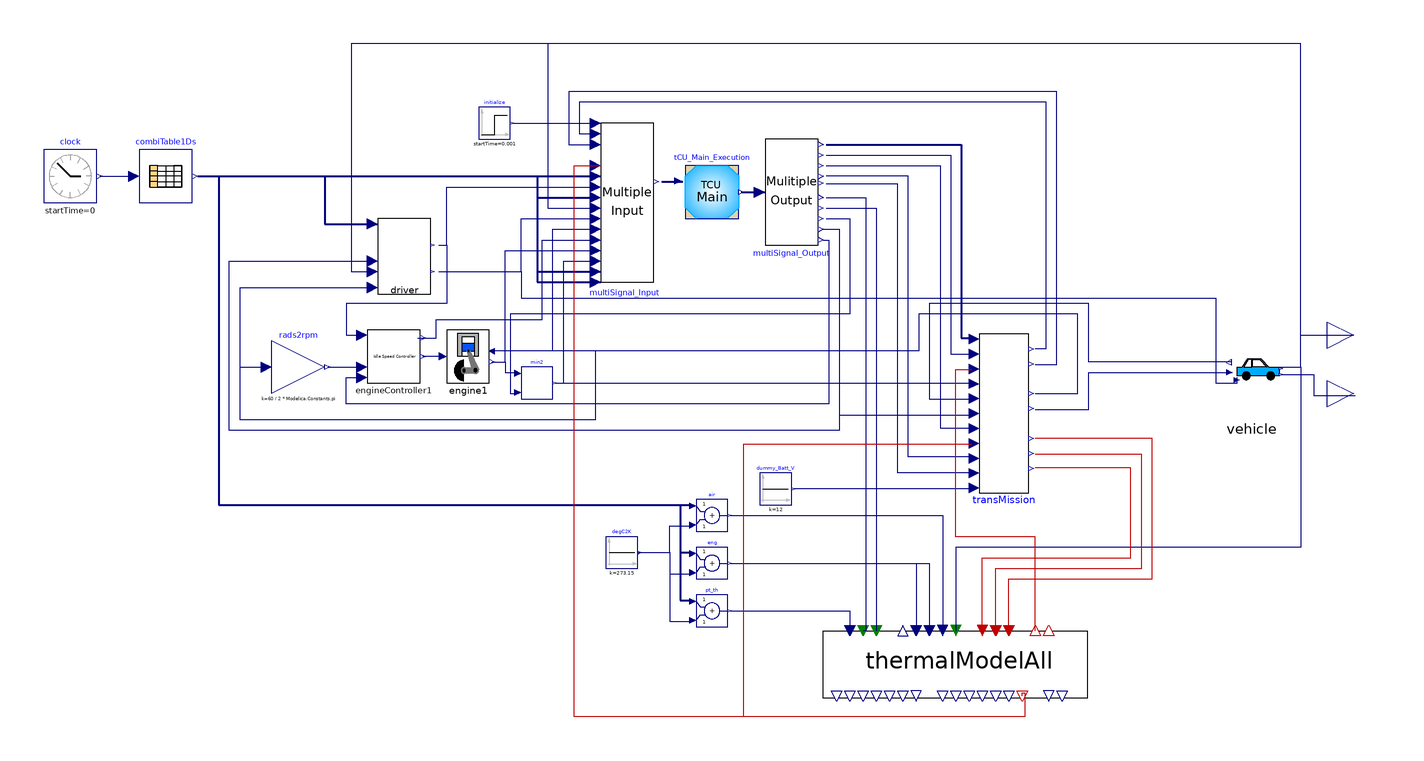

Above is the diagram view of the following Modelica model: its components placed by their Placement annotations and its connect equations drawn as lines.

model STEP_AT_VehicleSystemModel
  constant String currDir = Modelica.Utilities.Files.loadResource("modelica://TRAMI_L3_STEP_AT/Resources");
  parameter Real Oil_Viscosity_Breakpoint[:] = {6.7e-6, 8.2e-6, 11.2e-6, 16.9e-6, 31.2e-6, 65.9e-6};
  Modelica.Blocks.Interfaces.RealOutput y annotation (
    Placement(visible = true, transformation(origin = {190, 12}, extent = {{-10, -10}, {10, 10}}, rotation = 0), iconTransformation(origin = {190, 12}, extent = {{-10, -10}, {10, 10}}, rotation = 0)));
  Modelica.Blocks.Interfaces.RealOutput y1 annotation (
    Placement(visible = true, transformation(origin = {190, -10}, extent = {{-10, -10}, {10, 10}}, rotation = 0), iconTransformation(origin = {190, -10}, extent = {{-10, -10}, {10, 10}}, rotation = 0)));
  Modelica.Blocks.Sources.ContinuousClock clock(offset = 0, startTime = 0) annotation (
    Placement(visible = true, transformation(origin = {-294, 72}, extent = {{-10, -10}, {10, 10}}, rotation = 0)));
  Modelica.Blocks.Tables.CombiTable1Ds combiTable1Ds(columns = 2:8, fileName = currDir + "/ModelicaInputData.txt", smoothness = Modelica.Blocks.Types.Smoothness.MonotoneContinuousDerivative1, tableName = "tab1", tableOnFile = true) annotation (
    Placement(visible = true, transformation(origin = {-258, 72}, extent = {{-10, -10}, {10, 10}}, rotation = 0)));
  TRAMI_L3_STEP_AT.Control.MultiSignal_Input multiSignal_Input annotation (
    Placement(visible = true, transformation(origin = {-84, 62}, extent = {{-10, -30}, {10, 30}}, rotation = 0)));
  TRAMI_L3_STEP_AT.Control.TCU_Main_Execution tCU_Main_Execution(samplePeriod = 0.01) annotation (
    Placement(visible = true, transformation(origin = {-52, 66}, extent = {{-10, -10}, {10, 10}}, rotation = 0)));
  TRAMI_L3_STEP_AT.Control.MultiSignal_Output multiSignal_Output annotation (
    Placement(visible = true, transformation(origin = {-22, 66}, extent = {{-10, -20}, {10, 20}}, rotation = 0)));
  TRAMI_L3_STEP_AT.Vehicle.Driver driver(Accelerator_FileName = "Accelerator_open_per_MAP.txt", Accelerator_tabName = "Accelerator_open_per_MAP", Coef_A = vehicle.Coef_A, Coef_C = vehicle.Coef_C, Final_GearRatio = transMission.at_ds.finalGear.GearRatio, Jfw = transMission.Flywheel.Jfw, Mv = vehicle.Mv, Rt = vehicle.Rt) annotation (
    Placement(visible = true, transformation(origin = {-168, 42}, extent = {{-10, -10}, {10, 10}}, rotation = 0)));
  TRAMI_L3_STEP_AT.Vehicle.EngineController engineController1 annotation (
    Placement(visible = true, transformation(origin = {-172, 4}, extent = {{-10, -10}, {10, 10}}, rotation = 0)));
  TRAMI_L3_STEP_AT.Vehicle.ENGINE engine1 annotation (
    Placement(visible = true, transformation(origin = {-144, 4}, extent = {{-10, -10}, {10, 10}}, rotation = 0)));
  TRAMI_L3_STEP_AT.Libraries.Utilities.Min min2 annotation (
    Placement(visible = true, transformation(origin = {-118, -6}, extent = {{-6, -6}, {6, 6}}, rotation = 0)));
  TRAMI_L3_STEP_AT.TransMission.Mechanics.TransMission transMission(Oil_Viscosity_Breakpoint = {4.1e-6, 6.0e-6, 9.7e-6, 18.0e-6, 39.4e-6}) annotation (
    Placement(visible = true, transformation(origin = {58.1684, -17.5504}, extent = {{-10.3448, -30}, {10.3448, 30}}, rotation = 0)));
  TRAMI_L3_STEP_AT.Vehicle.VEHICLE vehicle annotation (
    Placement(visible = true, transformation(origin = {154, -4}, extent = {{-25, -15}, {20, 15}}, rotation = 0)));
  TRAMI_L3_STEP_AT.TransMission.Thermal.ThermalModelAll thermalModelAll(Nutable1 = {{-30, 39.4}, {0, 39.4}, {20, 39.4}, {40, 18.0}, {60, 9.7}, {80, 6.0}, {100, 4.1}, {120, 4.1}}, R1 = 100, R2 = 0.340, R3 = 100, R4 = 100, R5 = 0.004, R6 = 0.0001, R7 = 0.07, RhoTable1 = {{-30, 39.4}, {0, 39.4}, {20, 39.4}, {40, 18.0}, {60, 9.7}, {80, 6.0}, {100, 4.1}, {120, 4.1}}, T0(displayUnit = "degC") = 300, T1(displayUnit = "degC") = 300, T2(displayUnit = "degC") = 300, T3(displayUnit = "degC") = 300, c1 = 10000, c2 = 30000, c3 = 15000, c4 = 10000, table1 = {{0, 0.015}, {10, 0.015}, {20, 0.015}, {30, 0.014}, {40, 0.014}, {50, 0.014}, {60, 0.013}, {70, 0.013}, {80, 0.013}, {90, 0.012}, {100, 0.012}, {110, 0.012}, {120, 0.012}, {130, 0.011}, {140, 0.011}, {150, 0.011}, {160, 0.010}}) annotation (
    Placement(visible = true, transformation(origin = {40, -112}, extent = {{-12.5, -50}, {12.5, 50}}, rotation = -90)));
  Modelica.Blocks.Sources.Constant degC2K(k = 273.15) annotation (
    Placement(visible = true, transformation(origin = {-86, -70}, extent = {{-6, -6}, {6, 6}}, rotation = 0)));
  Modelica.Blocks.Math.Add air annotation (
    Placement(visible = true, transformation(origin = {-52, -56}, extent = {{-6, -6}, {6, 6}}, rotation = 0)));
  Modelica.Blocks.Math.Add eng annotation (
    Placement(visible = true, transformation(origin = {-52, -74}, extent = {{-6, -6}, {6, 6}}, rotation = 0)));
  Modelica.Blocks.Math.Add pt_th annotation (
    Placement(visible = true, transformation(origin = {-52, -92}, extent = {{-6, -6}, {6, 6}}, rotation = 0)));
  Modelica.Blocks.Math.Gain rads2rpm(k = 60 / (2 * Modelica.Constants.pi)) annotation (
    Placement(visible = true, transformation(origin = {-208, 0}, extent = {{-10, -10}, {10, 10}}, rotation = 0)));
  Modelica.Blocks.Sources.Constant dummy_Batt_V(k = 12) annotation (
    Placement(visible = true, transformation(origin = {-28, -46}, extent = {{-6, -6}, {6, 6}}, rotation = 0)));
  Modelica.Blocks.Sources.Step initialize(height = -1, offset = 1, startTime = 0.001) annotation (
    Placement(visible = true, transformation(origin = {-134, 92}, extent = {{-6, -6}, {6, 6}}, rotation = 0)));
    
    
    
equation
  connect(engine1.tau_engine_target, multiSignal_Input.tau_engine_target) annotation (
    Line(points = {{-135, 2}, {-130, 2}, {-130, 44}, {-94, 44}}, color = {0, 0, 127}));
  connect(transMission.w_ENG_PNT_radps, engine1.w_ENG_PNT_radps) annotation (
    Line(points = {{70, -10}, {86, -10}, {86, 20}, {26, 20}, {26, 6}, {-135, 6}}, color = {0, 0, 127}));
  connect(engine1.accel_position_per1, engineController1.accel_position_per1) annotation (
    Line(points = {{-153, 4}, {-161, 4}}, color = {0, 0, 127}));
  connect(engine1.tau_engine_target, min2.u1) annotation (
    Line(points = {{-135, 2}, {-130, 2}, {-130, -2}, {-125, -2}}, color = {0, 0, 127}));
  connect(multiSignal_Output.ratio_AT, driver.Ratio_AT) annotation (
    Line(points = {{-10, 52}, {-4, 52}, {-4, -24}, {-234, -24}, {-234, 40}, {-178, 40}}, color = {0, 0, 127}));
  connect(transMission.w_ENG_PNT_radps, driver.w_ENG_PNT_radps) annotation (
    Line(points = {{70, -10}, {86, -10}, {86, 20}, {26, 20}, {26, 6}, {-96, 6}, {-96, -20}, {-230, -20}, {-230, 30}, {-178, 30}}, color = {0, 0, 127}));
  connect(vehicle.v_vehicle_mps, driver.v_vehicle_mps) annotation (
    Line(points = {{162, 0}, {170, 0}, {170, 122}, {-188, 122}, {-188, 36}, {-178, 36}}, color = {0, 0, 127}));
  connect(driver.accel_position_per, multiSignal_Input.accel_position_per) annotation (
    Line(points = {{-155, 46}, {-152, 46}, {-152, 68}, {-96, 68}}, color = {0, 0, 127}));
  connect(driver.tau_brake, multiSignal_Input.tau_brake) annotation (
    Line(points = {{-155, 36}, {-124, 36}, {-124, 56}, {-96, 56}}, color = {0, 0, 127}));
  connect(driver.tau_brake, vehicle.tau_brake) annotation (
    Line(points = {{-155, 36}, {-124, 36}, {-124, 26}, {138, 26}, {138, -6}, {146, -6}, {146, -4}}, color = {0, 0, 127}));
  connect(combiTable1Ds.y[1], driver.Target_Speed) annotation (
    Line(points = {{-246, 72}, {-198, 72}, {-198, 54}, {-178, 54}}, color = {0, 0, 127}, thickness = 0.5));
  connect(driver.accel_position_per, engineController1.accel_position_per) annotation (
    Line(points = {{-155, 46}, {-152, 46}, {-152, 24}, {-190, 24}, {-190, 12}, {-186, 12}}, color = {0, 0, 127}));
  connect(combiTable1Ds.y[6], eng.u1) annotation (
    Line(points = {{-246, 72}, {-238, 72}, {-238, -52}, {-64, -52}, {-64, -70}, {-59, -70}}, color = {0, 0, 127}, thickness = 0.5));
  connect(combiTable1Ds.y[7], pt_th.u1) annotation (
    Line(points = {{-246, 72}, {-238, 72}, {-238, -52}, {-64, -52}, {-64, -88}, {-59, -88}}, color = {0, 0, 127}, thickness = 0.5));
  connect(combiTable1Ds.y[5], air.u1) annotation (
    Line(points = {{-246, 72}, {-238, 72}, {-238, -52}, {-59, -52}}, color = {0, 0, 127}, thickness = 0.5));
  connect(combiTable1Ds.y[7], multiSignal_Input.t_engine_water_k) annotation (
    Line(points = {{-246, 72}, {-94, 72}}, color = {0, 0, 127}, thickness = 0.5));
  connect(combiTable1Ds.y[2], multiSignal_Input.trans_shifter_position) annotation (
    Line(points = {{-246, 72}, {-118, 72}, {-118, 64}, {-96, 64}, {-96, 64}}, color = {0, 0, 127}, thickness = 0.5));
  connect(combiTable1Ds.y[3], multiSignal_Input.tau_engine_min_pos) annotation (
    Line(points = {{-246, 72}, {-118, 72}, {-118, 36}, {-94, 36}}, color = {0, 0, 127}, thickness = 0.5));
  connect(combiTable1Ds.y[4], multiSignal_Input.tau_engine_max_pos) annotation (
    Line(points = {{-246, 72}, {-118, 72}, {-118, 32}, {-94, 32}}, color = {0, 0, 127}, thickness = 0.5));
  connect(clock.y, combiTable1Ds.u) annotation (
    Line(points = {{-283, 72}, {-270, 72}}, color = {0, 0, 127}));
  connect(transMission.w_ENG_PNT_radps, rads2rpm.u) annotation (
    Line(points = {{70, -10}, {86, -10}, {86, 20}, {26, 20}, {26, 6}, {-96, 6}, {-96, -20}, {-230, -20}, {-230, 0}, {-220, 0}}, color = {0, 0, 127}));
  connect(transMission.w_ENG_PNT_radps, multiSignal_Input.w_engine_radps) annotation (
    Line(points = {{70, -10}, {86, -10}, {86, 20}, {26, 20}, {26, 6}, {-112, 6}, {-112, 52}, {-94, 52}}, color = {0, 0, 127}));
  connect(multiSignal_Output.flag_trans_lock_up, engineController1.flag_trans_lock_up) annotation (
    Line(points = {{-10, 48}, {-8, 48}, {-8, -14}, {-190, -14}, {-190, -4}, {-184, -4}, {-184, -4}}, color = {0, 0, 127}));
  connect(multiSignal_Output.ratio_AT, transMission.ratio_AT) annotation (
    Line(points = {{-9, 52}, {-4, 52}, {-4, -18}, {46, -18}}, color = {0, 0, 127}));
  connect(multiSignal_Output.tau_lockup_cap, transMission.tau_lockup_cap) annotation (
    Line(points = {{-9, 80}, {38, 80}, {38, 5}, {46, 5}}, color = {0, 0, 127}));
connect(multiSignal_Output.qv_cooler_trans_fluid_m3ps, thermalModelAll.VIdot1OilCooler) annotation (
    Line(points = {{-9, 64}, {6, 64}, {6, -99.5}, {5, -99.5}}, color = {0, 0, 127}));
  connect(multiSignal_Output.tau_engine_max_req, min2.u2) annotation (
    Line(points = {{-9, 56}, {0, 56}, {0, 20}, {-128, 20}, {-128, -10}, {-125, -10}}, color = {0, 0, 127}));
connect(multiSignal_Output.qv_cooler_eng_water_m3ps, thermalModelAll.VIdot2OilCooler) annotation (
    Line(points = {{-9, 60}, {10, 60}, {10, -99.5}}, color = {0, 0, 127}));
  connect(tCU_Main_Execution.Sfunction_Out1, multiSignal_Output.u) annotation (
    Line(points = {{-41, 66}, {-32, 66}}, color = {0, 0, 127}, thickness = 0.5));
  connect(multiSignal_Output.p_line_Pa, transMission.p_line_Pa) annotation (
    Line(points = {{-9, 76}, {34, 76}, {34, -23}, {46, -23}}, color = {0, 0, 127}));
  connect(transMission.I_actuator_A, multiSignal_Output.i_actuator_ampere) annotation (
    Line(points = {{46, -34}, {22, -34}, {22, 72}, {-9, 72}}, color = {0, 0, 127}));
  connect(transMission.I_EOP_A, multiSignal_Output.i_eop_ampere) annotation (
    Line(points = {{46, -40}, {18, -40}, {18, 69}, {-9, 69}}, color = {0, 0, 127}));
  connect(multiSignal_Output.tau_clutch_cap, transMission.tau_clutch_cap) annotation (
    Line(points = {{-9, 84}, {42, 84}, {42, 11}, {46, 11}}, color = {0, 0, 127}, thickness = 0.5));
  connect(multiSignal_Input.y, tCU_Main_Execution.SFunction_in1) annotation (
    Line(points = {{-71, 70}, {-63, 70}}, color = {0, 0, 127}, thickness = 0.5));
  connect(min2.y, transMission.trq_FW_PNT_in_Nm) annotation (
    Line(points = {{-111, -6}, {46, -6}}, color = {0, 0, 127}));
  connect(min2.y, multiSignal_Input.tau_engine) annotation (
    Line(points = {{-111, -6}, {-108, -6}, {-108, 40}, {-94, 40}}, color = {0, 0, 127}));
  connect(rads2rpm.y, engineController1.Neng) annotation (
    Line(points = {{-197, 0}, {-184, 0}}, color = {0, 0, 127}));
  connect(engineController1.w_engine_idle_radps, multiSignal_Input.w_engine_idle_radps) annotation (
    Line(points = {{-163, 11}, {-156, 11}, {-156, 18}, {-116, 18}, {-116, 48}, {-94, 48}}, color = {0, 0, 127}));
  connect(initialize.y, multiSignal_Input.flag_initialize) annotation (
    Line(points = {{-127, 92}, {-94, 92}}, color = {0, 0, 127}));
  connect(vehicle.v_vehicle_mps, y) annotation (
    Line(points = {{162, 0}, {170, 0}, {170, 12}, {190, 12}, {190, 12}}, color = {0, 0, 127}));
  connect(vehicle.out_vehicle_G_g, y1) annotation (
    Line(points = {{162.6, -2.8}, {164.6, -2.8}, {164.6, -2.8}, {166.6, -2.8}, {166.6, -2.8}, {175, -2.8}, {175, -10.8}, {190.6, -10.8}, {190.6, -10.8}, {190.6, -10.8}, {190.6, -10.8}}, color = {0, 0, 127}));
connect(vehicle.v_vehicle_mps, thermalModelAll.vCaseHousing) annotation (
    Line(points = {{162, 0}, {170, 0}, {170, -68}, {40, -68}, {40, -99.5}}, color = {0, 0, 127}));
  connect(vehicle.w_DS_PNT_out_radps, transMission.w_DS_PNT_out_radps) annotation (
    Line(points = {{144, 2}, {90, 2}, {90, 24}, {30, 24}, {30, -12}, {46, -12}}, color = {0, 0, 127}));
  connect(vehicle.v_vehicle_mps, multiSignal_Input.v_vehicle_mps) annotation (
    Line(points = {{162, 0}, {170, 0}, {170, 122}, {-114, 122}, {-114, 60}, {-94, 60}}, color = {0, 0, 127}));
connect(eng.y, thermalModelAll.TinENtoCH) annotation (
    Line(points = {{-45, -74}, {25, -74}, {25, -99.5}}, color = {0, 0, 127}));
connect(thermalModelAll.ToutOil, multiSignal_Input.TinOil_K) annotation (
    Line(points = {{65, -124}, {65, -123}, {66, -123}, {66, -132}, {-104, -132}, {-104, 76}, {-94, 76}}, color = {191, 0, 0}));
  connect(transMission.w_gearbox_input_radps, multiSignal_Input.w_gearbox_input_radps) annotation (
    Line(points = {{70, 7}, {74, 7}, {74, 100}, {-102, 100}, {-102, 88}, {-94, 88}}, color = {0, 0, 127}));
  connect(transMission.w_gearbox_output_radps, multiSignal_Input.w_gearbox_output_radps) annotation (
    Line(points = {{70, 1}, {78, 1}, {78, 104}, {-106, 104}, {-106, 84}, {-94, 84}}, color = {0, 0, 127}));
  connect(transMission.V_BT_PNT_Lo_V, dummy_Batt_V.y) annotation (
    Line(points = {{46, -46}, {-21, -46}}, color = {0, 0, 127}));
connect(thermalModelAll.QfStartDevice, transMission.Qf_SD_PNT_W) annotation (
    Line(points = {{60, -99.5}, {60, -80}, {114, -80}, {114, -27}, {70, -27}}, color = {191, 0, 0}));
connect(thermalModelAll.QfGear, transMission.Qf_GB_PNT_W) annotation (
    Line(points = {{55, -99.5}, {55, -76}, {110, -76}, {110, -33}, {70, -33}}, color = {191, 0, 0}));
connect(thermalModelAll.QfOil, transMission.Qf_HYD_W) annotation (
    Line(points = {{50, -99.5}, {50, -72}, {106, -72}, {106, -38}, {70, -38}}, color = {191, 0, 0}));
connect(thermalModelAll.nuOil, transMission.nu_oil_m2ps) annotation (
    Line(points = {{70, -99.5}, {70, -64}, {40, -64}, {40, -1}, {46, -1}}, color = {191, 0, 0}));
connect(air.y, thermalModelAll.TinAirtoCH) annotation (
    Line(points = {{-45, -56}, {35, -56}, {35, -99.5}}, color = {0, 0, 127}));
connect(eng.y, thermalModelAll.TinENtoSD) annotation (
    Line(points = {{-45, -74}, {30, -74}, {30, -99.5}}, color = {0, 0, 127}));
connect(pt_th.y, thermalModelAll.TinTStoOC) annotation (
    Line(points = {{-45, -92}, {0, -92}, {0, -99.5}}, color = {0, 0, 127}));
  connect(degC2K.y, eng.u2) annotation (
    Line(points = {{-80, -70}, {-68, -70}, {-68, -78}, {-59, -78}}, color = {0, 0, 127}));
  connect(degC2K.y, pt_th.u2) annotation (
    Line(points = {{-80, -70}, {-68, -70}, {-68, -96}, {-59, -96}}, color = {0, 0, 127}));
  connect(degC2K.y, air.u2) annotation (
    Line(points = {{-80, -70}, {-68, -70}, {-68, -60}, {-59, -60}}, color = {0, 0, 127}));
connect(thermalModelAll.ToutOil, transMission.ToutOil) annotation (
    Line(points = {{66, -124}, {66, -132}, {-40, -132}, {-40, -29}, {46, -29}}, color = {191, 0, 0}));
  connect(transMission.trq_DS_PNT_out_Nm, vehicle.trq_DS_PNT_out_Nm) annotation (
    Line(points = {{70, -16}, {90, -16}, {90, -2}, {144, -2}, {144, -2}}, color = {0, 0, 127}));
  annotation (
    Diagram(coordinateSystem(extent = {{-360, -200}, {220, 200}})),
    __OpenModelica_commandLineOptions = "--matchingAlgorithm=PFPlusExt --indexReductionMethod=dynamicStateSelection -d=initialization,NLSanalyticJacobian,newInst -d=initialization ",
    experiment(StartTime = 0, StopTime = 1800, Tolerance = 1e-06, Interval = 0.1),
    Icon(coordinateSystem(extent = {{-240, -200}, {280, 200}})),
    __OpenModelica_simulationFlags(cpu = "()", lv = "LOG_STATS", noEventEmit = "()", outputFormat = "mat", s = "dassl"));
end STEP_AT_VehicleSystemModel;